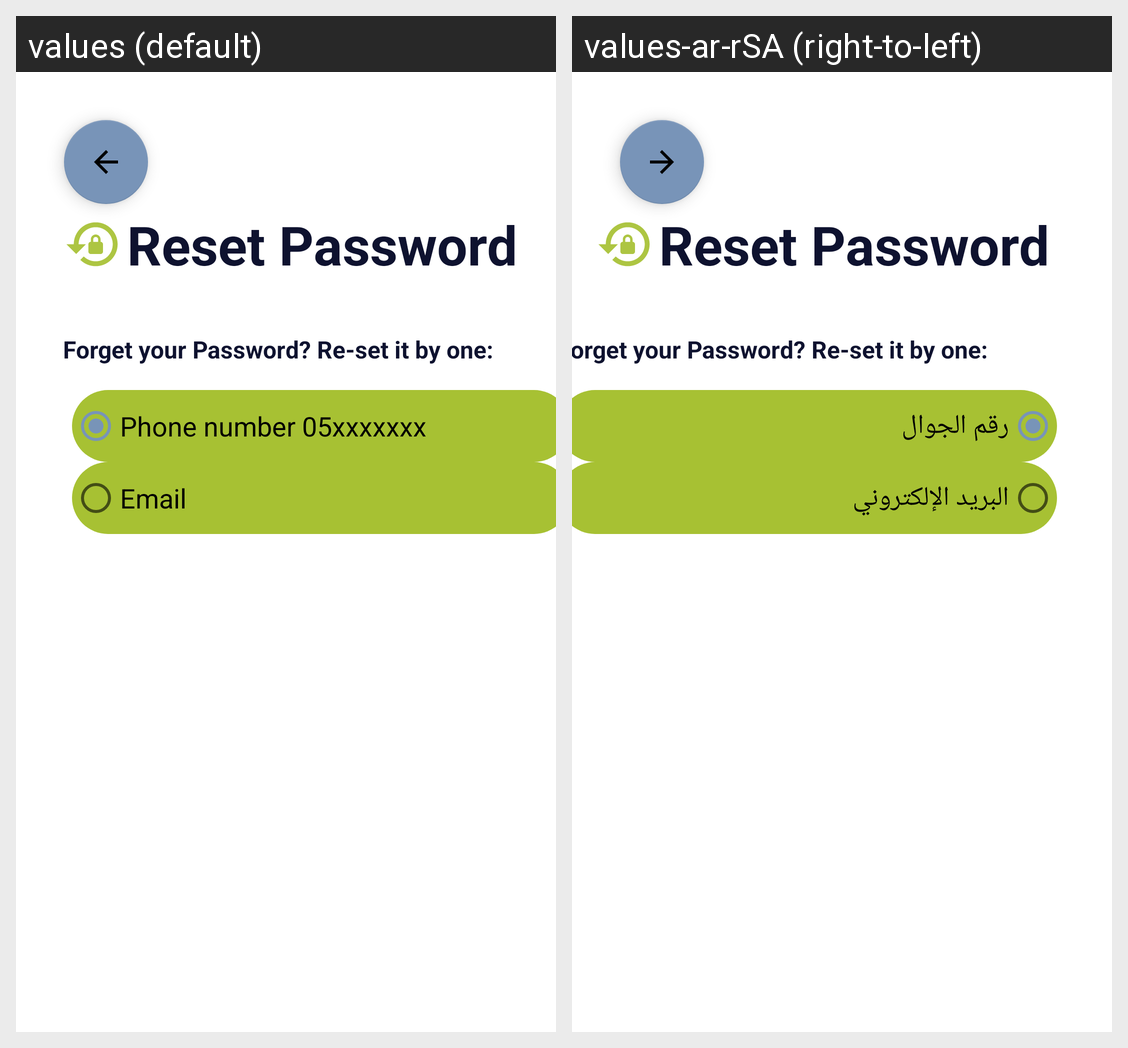

The Android screen above is rendered under two locales of the same app. Produce the string resources it draws, with the default and per-locale values.
Android screen res/layout/activity_reset_password.xml rendered under 2 locales, left to right: values (default), values-ar-rSA (right-to-left). Device: Nexus 5 (rendered at 1080×1920; each locale shown at half size, 540×960, under a caption strip naming it); theme Theme.DistrictOfBooks.
Strings drawn on this screen, with the default value and each locale's value (text and hints the layout hard-codes, and strings that could not be matched under every locale, appear in the picture but are not listed):

reset_password_title
  values: Reset Password
  values-ar-rSA: Reset Password  [not translated; the default value is used]

phone_number
  values: Phone number 05xxxxxxx
  values-ar-rSA: رقم الجوال

email
  values: Email
  values-ar-rSA: البريد الإلكتروني

forget_your_password_re_set_it_by_one
  values: Forget your Password? Re-set it by one:
  values-ar-rSA: Forget your Password? Re-set it by one:  [not translated; the default value is used]
